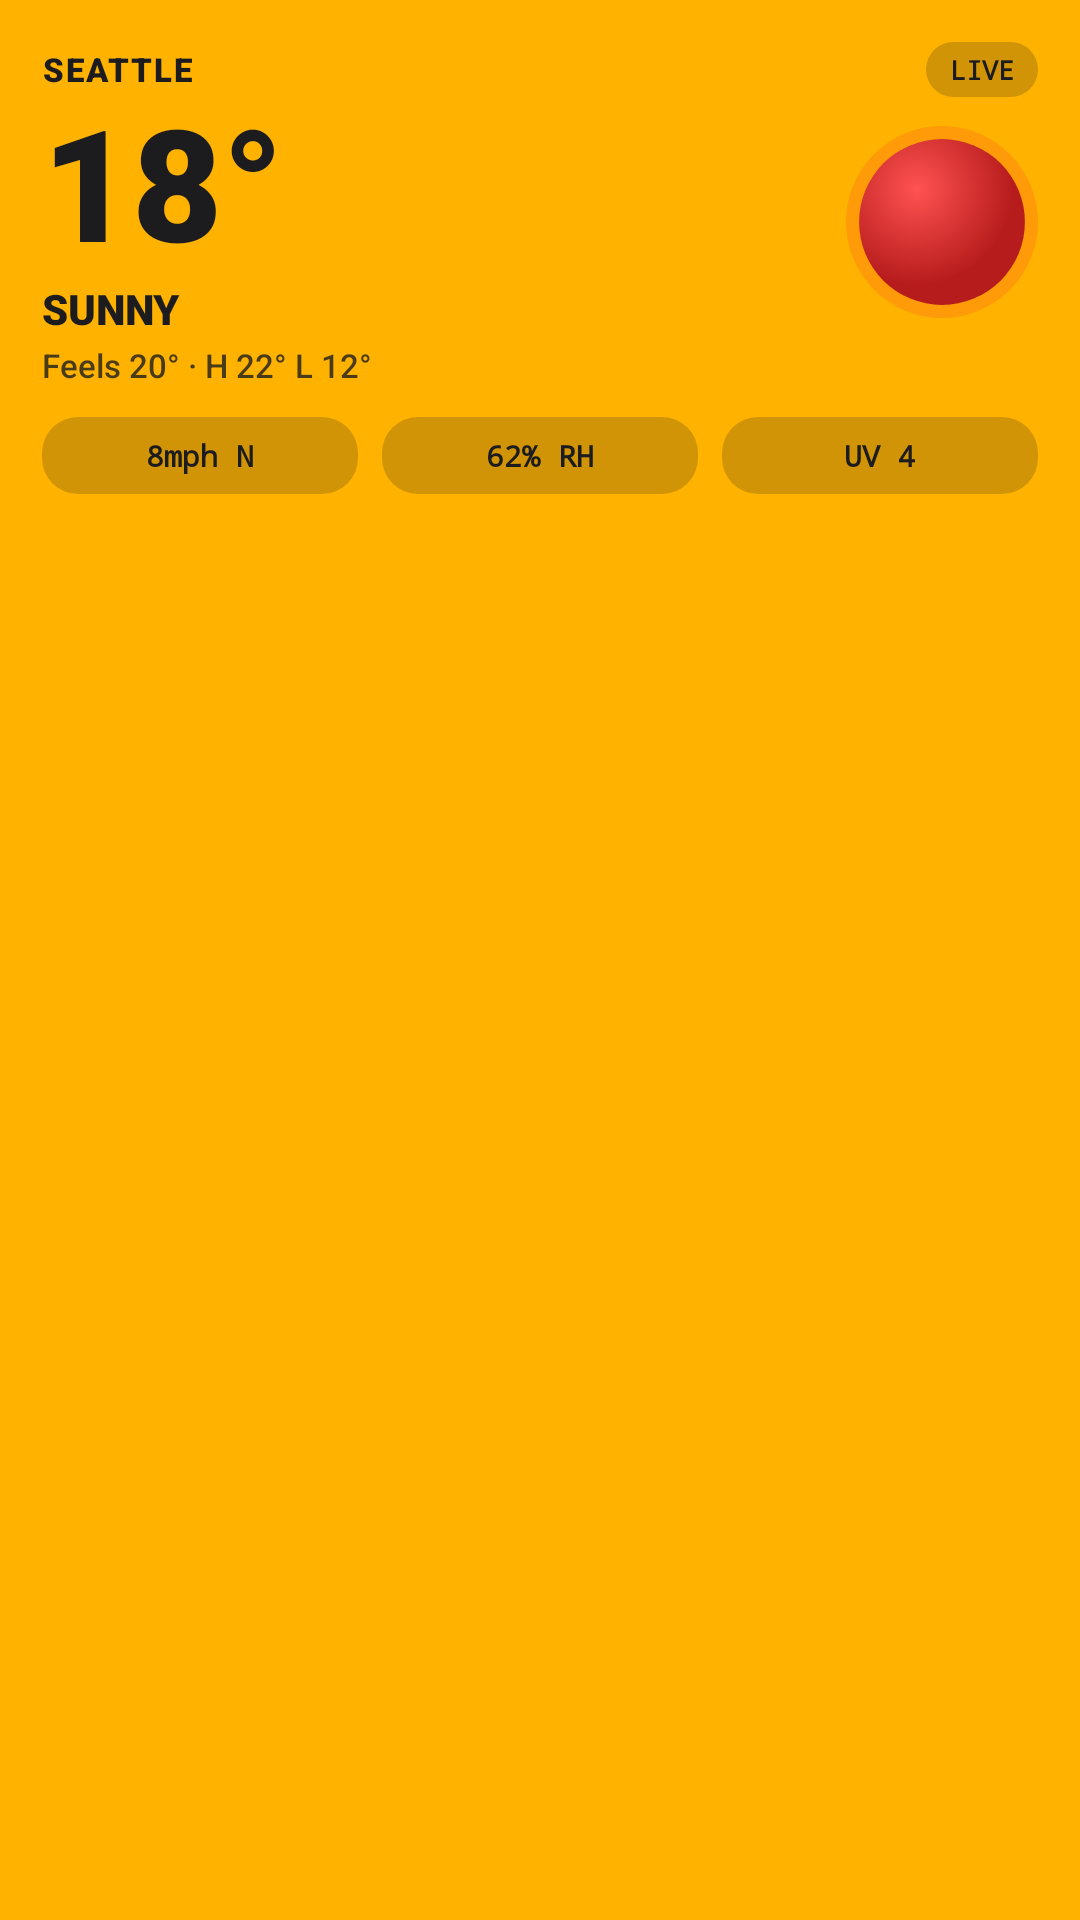

Android layout source for this screen:
<!-- AndroidManifest.xml: application theme Theme.MyApplication -->
<!-- res/layout/widget_red_sun.xml -->
<?xml version="1.0" encoding="utf-8"?>
<FrameLayout xmlns:android="http://schemas.android.com/apk/res/android"
    android:id="@+id/widget_root"
    android:layout_width="match_parent"
    android:layout_height="match_parent"
    android:background="@drawable/widget_bg_yellow"
    android:padding="14dp">

    <LinearLayout
        android:layout_width="match_parent"
        android:layout_height="match_parent"
        android:orientation="vertical">

        <LinearLayout
            android:layout_width="match_parent"
            android:layout_height="wrap_content"
            android:gravity="center_vertical"
            android:orientation="horizontal">

            <TextView
                android:id="@+id/widget_city"
                android:layout_width="0dp"
                android:layout_height="wrap_content"
                android:layout_weight="1"
                android:ellipsize="end"
                android:fontFamily="sans-serif-black"
                android:letterSpacing="0.06"
                android:maxLines="1"
                android:text="SEATTLE"
                android:textAllCaps="true"
                android:textColor="#FF1C1C1E"
                android:textSize="11sp" />

            <TextView
                android:id="@+id/widget_live"
                android:layout_width="wrap_content"
                android:layout_height="wrap_content"
                android:background="@drawable/widget_chip_yellow"
                android:fontFamily="monospace"
                android:paddingHorizontal="8dp"
                android:paddingVertical="3dp"
                android:text="LIVE"
                android:textColor="#FF1C1C1E"
                android:textSize="9sp"
                android:textStyle="bold" />
        </LinearLayout>

        <TextView
            android:id="@+id/widget_temp"
            android:layout_width="wrap_content"
            android:layout_height="wrap_content"
            android:fontFamily="sans-serif-black"
            android:includeFontPadding="false"
            android:text="18°"
            android:textColor="#FF1C1C1E"
            android:textSize="52sp"
            android:textStyle="bold" />

        <TextView
            android:id="@+id/widget_condition"
            android:layout_width="wrap_content"
            android:layout_height="wrap_content"
            android:fontFamily="sans-serif-black"
            android:text="SUNNY"
            android:textColor="#FF1C1C1E"
            android:textSize="14sp"
            android:textStyle="bold" />

        <TextView
            android:id="@+id/widget_summary"
            android:layout_width="match_parent"
            android:layout_height="wrap_content"
            android:layout_marginTop="2dp"
            android:ellipsize="end"
            android:fontFamily="sans-serif-medium"
            android:maxLines="1"
            android:text="Feels 20° · H 22° L 12°"
            android:textColor="#CC1C1C1E"
            android:textSize="11sp" />

        <LinearLayout
            android:layout_width="match_parent"
            android:layout_height="wrap_content"
            android:layout_marginTop="10dp"
            android:orientation="horizontal">

            <TextView
                android:id="@+id/widget_chip_wind"
                android:layout_width="0dp"
                android:layout_height="wrap_content"
                android:layout_marginEnd="4dp"
                android:layout_weight="1"
                android:background="@drawable/widget_chip_yellow"
                android:fontFamily="monospace"
                android:gravity="center"
                android:paddingVertical="6dp"
                android:text="8mph N"
                android:textColor="#FF1C1C1E"
                android:textSize="10sp"
                android:textStyle="bold" />

            <TextView
                android:id="@+id/widget_chip_hum"
                android:layout_width="0dp"
                android:layout_height="wrap_content"
                android:layout_marginHorizontal="4dp"
                android:layout_weight="1"
                android:background="@drawable/widget_chip_yellow"
                android:fontFamily="monospace"
                android:gravity="center"
                android:paddingVertical="6dp"
                android:text="62% RH"
                android:textColor="#FF1C1C1E"
                android:textSize="10sp"
                android:textStyle="bold" />

            <TextView
                android:id="@+id/widget_chip_uv"
                android:layout_width="0dp"
                android:layout_height="wrap_content"
                android:layout_marginStart="4dp"
                android:layout_weight="1"
                android:background="@drawable/widget_chip_yellow"
                android:fontFamily="monospace"
                android:gravity="center"
                android:paddingVertical="6dp"
                android:text="UV 4"
                android:textColor="#FF1C1C1E"
                android:textSize="10sp"
                android:textStyle="bold" />
        </LinearLayout>
    </LinearLayout>

    <ImageView
        android:id="@+id/widget_orb"
        android:layout_width="64dp"
        android:layout_height="64dp"
        android:layout_gravity="top|end"
        android:layout_marginTop="28dp"
        android:contentDescription="@string/widget_red_sun_desc"
        android:src="@drawable/widget_red_orb" />
</FrameLayout>
<!-- resources referenced by this layout -->
<resources>
  <!-- drawable widget_bg_yellow (drawable) -->
  <?xml version="1.0" encoding="utf-8"?>
  <shape xmlns:android="http://schemas.android.com/apk/res/android"
      android:shape="rectangle">
      <solid android:color="#FFFFB300" />
      <corners android:radius="28dp" />
  </shape>
  <!-- drawable widget_chip_yellow (drawable) -->
  <?xml version="1.0" encoding="utf-8"?>
  <shape xmlns:android="http://schemas.android.com/apk/res/android"
      android:shape="rectangle">
      <solid android:color="#331C1C1E" />
      <corners android:radius="12dp" />
  </shape>
  <!-- drawable widget_red_orb (drawable) -->
  <?xml version="1.0" encoding="utf-8"?>
  <layer-list xmlns:android="http://schemas.android.com/apk/res/android">
      <item>
          <shape android:shape="oval">
              <solid android:color="#33FF3B30" />
              <size android:width="88dp" android:height="88dp" />
          </shape>
      </item>
      <item
          android:bottom="6dp"
          android:left="6dp"
          android:right="6dp"
          android:top="6dp">
          <shape android:shape="oval">
              <gradient
                  android:centerX="0.35"
                  android:centerY="0.3"
                  android:endColor="#FFB71C1C"
                  android:gradientRadius="44dp"
                  android:startColor="#FFFF5252"
                  android:type="radial" />
          </shape>
      </item>
  </layer-list>
  <string name="widget_red_sun_desc">Temperature with red sun orb (2×2)</string>
  <style name="Theme.MyApplication" parent="android:Theme.DeviceDefault.NoActionBar">
          <item name="android:statusBarColor">@android:color/transparent</item>
          <item name="android:navigationBarColor">@android:color/transparent</item>
          <item name="android:windowBackground">@color/nb_yellow</item>
          <item name="android:windowLightStatusBar">true</item>
      </style>
  <color name="nb_yellow">#FFB300</color>
</resources>
